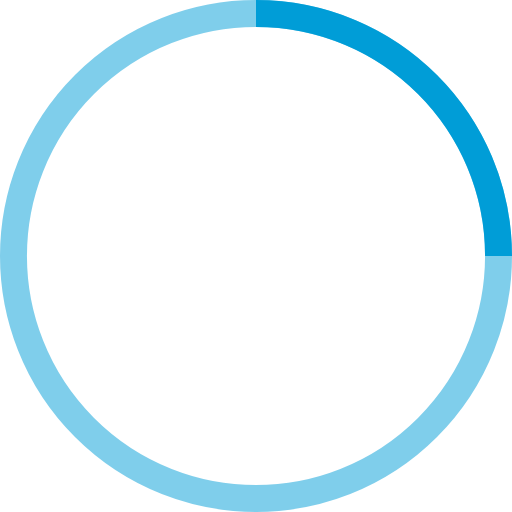
t = 0.00 s
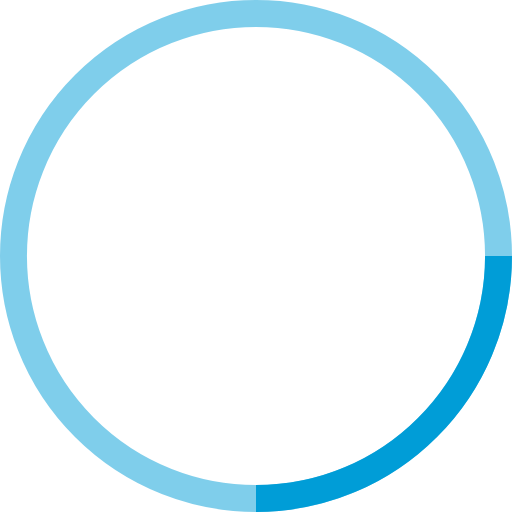
t = 0.25 s
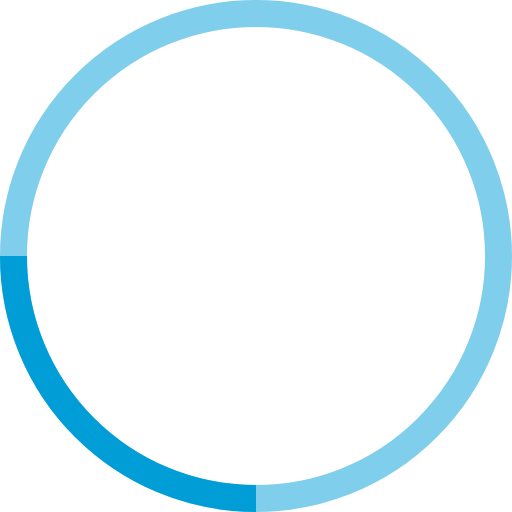
t = 0.50 s
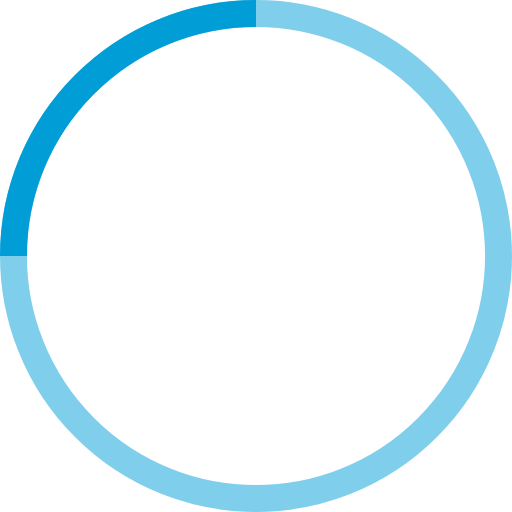
t = 0.75 s

The animated SVG that drew these frames (rendered in a browser with its animation timeline set to each time). Animation: 1 SMIL element (animateTransform=1); one cycle of 1.00 s, repeats indefinitely.

<!-- By Sam Herbert (@sherb), for everyone. More @ http://goo.gl/7AJzbL -->
<!-- <svg width="45" height="45" viewBox="0 0 45 45" xmlns="http://www.w3.org/2000/svg" stroke="#009dd7">
    <g fill="none" fill-rule="evenodd" transform="translate(1 1)" stroke-width="2">
        <circle cx="22" cy="22" r="6" stroke-opacity="0">
            <animate attributeName="r"
                 begin="1.5s" dur="3s"
                 values="6;22"
                 calcMode="linear"
                 repeatCount="indefinite" />
            <animate attributeName="stroke-opacity"
                 begin="1.5s" dur="3s"
                 values="1;0" calcMode="linear"
                 repeatCount="indefinite" />
            <animate attributeName="stroke-width"
                 begin="1.5s" dur="3s"
                 values="2;0" calcMode="linear"
                 repeatCount="indefinite" />
        </circle>
        <circle cx="22" cy="22" r="6" stroke-opacity="0">
            <animate attributeName="r"
                 begin="3s" dur="3s"
                 values="6;22"
                 calcMode="linear"
                 repeatCount="indefinite" />
            <animate attributeName="stroke-opacity"
                 begin="3s" dur="3s"
                 values="1;0" calcMode="linear"
                 repeatCount="indefinite" />
            <animate attributeName="stroke-width"
                 begin="3s" dur="3s"
                 values="2;0" calcMode="linear"
                 repeatCount="indefinite" />
        </circle>
        <circle cx="22" cy="22" r="8">
            <animate attributeName="r"
                 begin="0s" dur="1.5s"
                 values="6;1;2;3;4;5;6"
                 calcMode="linear"
                 repeatCount="indefinite" />
        </circle>
    </g>
</svg> -->

<!-- By Sam Herbert (@sherb), for everyone. More @ http://goo.gl/7AJzbL -->
<svg width="38" height="38" viewBox="0 0 38 38" xmlns="http://www.w3.org/2000/svg" stroke="#009dd7">
    <g fill="none" fill-rule="evenodd">
        <g transform="translate(1 1)" stroke-width="2">
            <circle stroke-opacity=".5" cx="18" cy="18" r="18"/>
            <path d="M36 18c0-9.94-8.06-18-18-18">
                <animateTransform
                    attributeName="transform"
                    type="rotate"
                    from="0 18 18"
                    to="360 18 18"
                    dur="1s"
                    repeatCount="indefinite"/>
            </path>
        </g>
    </g>
</svg>
